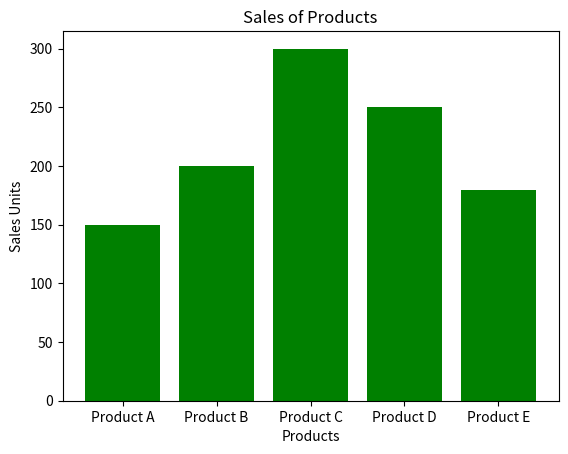

Write the Python code that produced this figure.
# problem20_bar_chart.py
import matplotlib.pyplot as plt

# Input data
products = ['Product A', 'Product B', 'Product C', 'Product D', 'Product E']
sales = [150, 200, 300, 250, 180]

# Create bar chart
plt.bar(products, sales, color='green')

# Add title and labels
plt.title("Sales of Products")
plt.xlabel("Products")
plt.ylabel("Sales Units")

# Show the plot
plt.show()  
